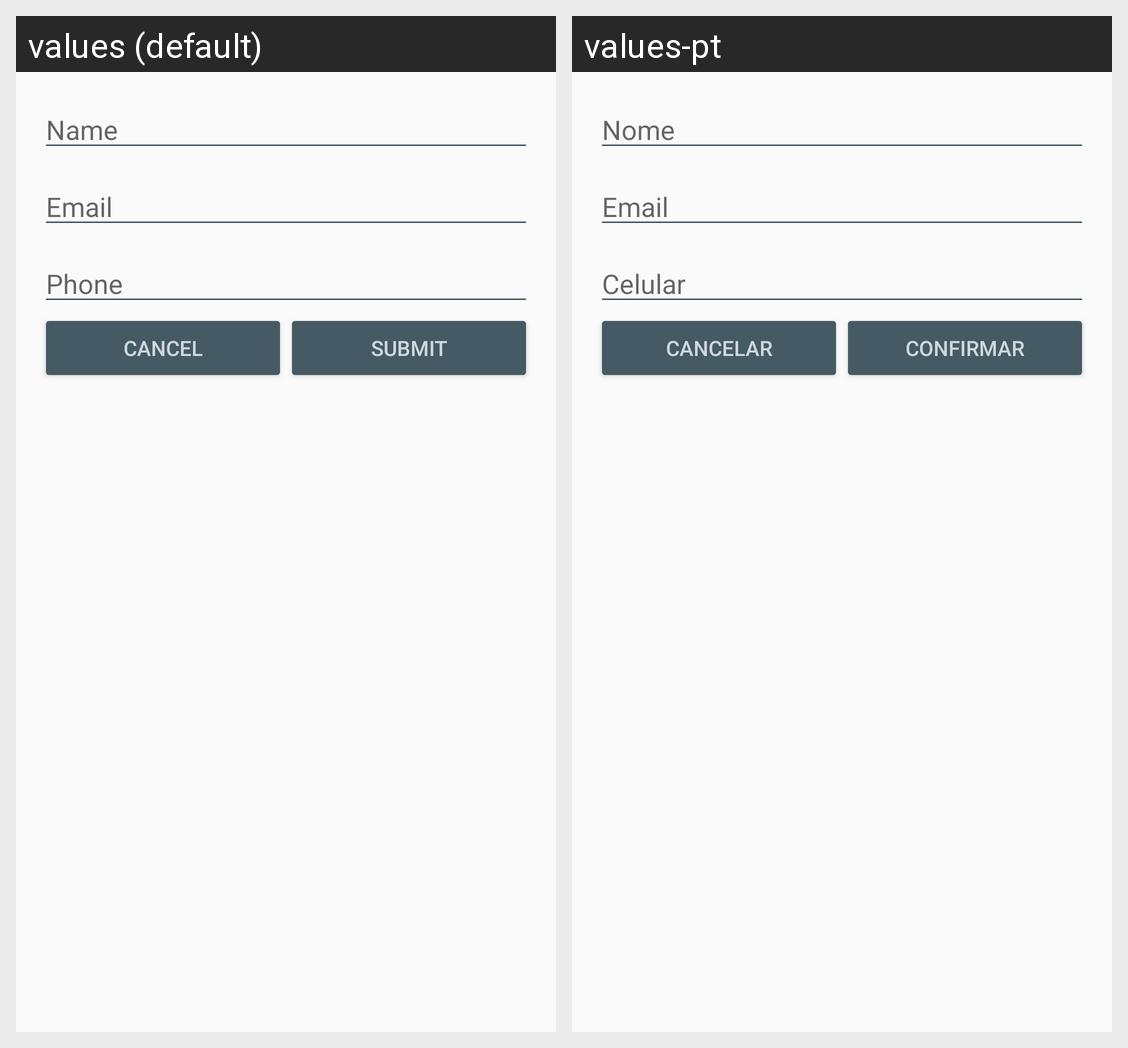

Here is an Android app screen in its default locale and in the app's own translations. Write out the translated-string differences for the strings that appear on this screen.
Android screen res/layout/activity_add_user_fragment.xml rendered under 2 locales, left to right: values (default), values-pt. Device: Nexus 5 (rendered at 1080×1920; each locale shown at half size, 540×960, under a caption strip naming it); theme AppTheme.
Strings drawn on this screen, with the default value and each locale's value (text and hints the layout hard-codes, and strings that could not be matched under every locale, appear in the picture but are not listed):

name
  values: Name
  values-pt: Nome

email
  values: Email
  values-pt: Email  [not translated; the default value is used]

phone
  values: Phone
  values-pt: Celular

cancel
  values: Cancel
  values-pt: Cancelar

submit
  values: Submit
  values-pt: Confirmar
